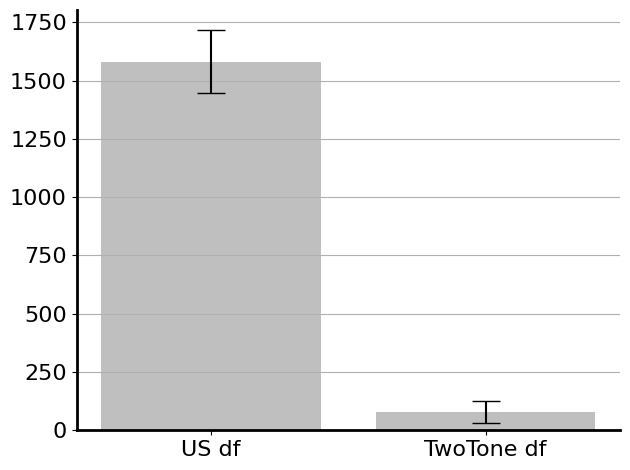

The script that saved this image:
'''

Title: vep signal inspection
Function: takes a single file, and averages the veps to see them better. 

[redacted]
Date: 23.10.2022

'''
import numpy as np
import matplotlib.pyplot as plt
from scipy.fft import fft,fftshift
from scipy import signal
import pandas as pd
from scipy.signal import iirfilter,sosfiltfilt
from scipy.stats import ttest_ind
# 
plt.rc('font', family='serif')
plt.rc('font', serif='Arial')
plt.rcParams['axes.linewidth'] = 2
fonts                          = 16

#
# FFT amplitude
US_carrier          = [11163,10360,10758,10497,10320]
US_df               = [1769,1711,1465,1423,1536]
# e115 t3, 7,8,9,10 
twotone_carrier     = [14927,14623,14779,14115,13862] #
twotone_df          = [165,31,45,97,60.3]  # this is at the baseline 
US_mean         = np.mean(US_df) 
US_std          = np.std(US_df) 
twotone_mean    = np.mean(twotone_df) 
twotone_std     = np.std(twotone_df) 

# T-test. 
sample1 = US_df 
sample2 = twotone_df
t_stat, p_value = ttest_ind(sample1, sample2) 
print('T-statistic value: ', t_stat) 
print('P-Value: ', p_value)
# 
# Now do Bar plot. 
# 

# Create lists for the plot
materials = ['US df', 'TwoTone df']
x_pos = np.arange(len(materials))
CTEs = [US_mean,twotone_mean]
error = [US_std,twotone_std]

# Build the plot
fig, ax = plt.subplots()
ax.bar(x_pos, CTEs, yerr=error, align='center', alpha=0.5,color='grey', ecolor='black', capsize=10)
ax.set_xticks(x_pos)
ax.set_xticklabels(materials)
ax.yaxis.grid(True)
plt.yticks(fontsize=16)
plt.xticks(fontsize=16)
ax.spines['right'].set_visible(False)
ax.spines['top'].set_visible(False)
# Save the figure and show
plt.tight_layout()
plt.savefig('bar_plot_with_error_bars.png')
plt.show()


